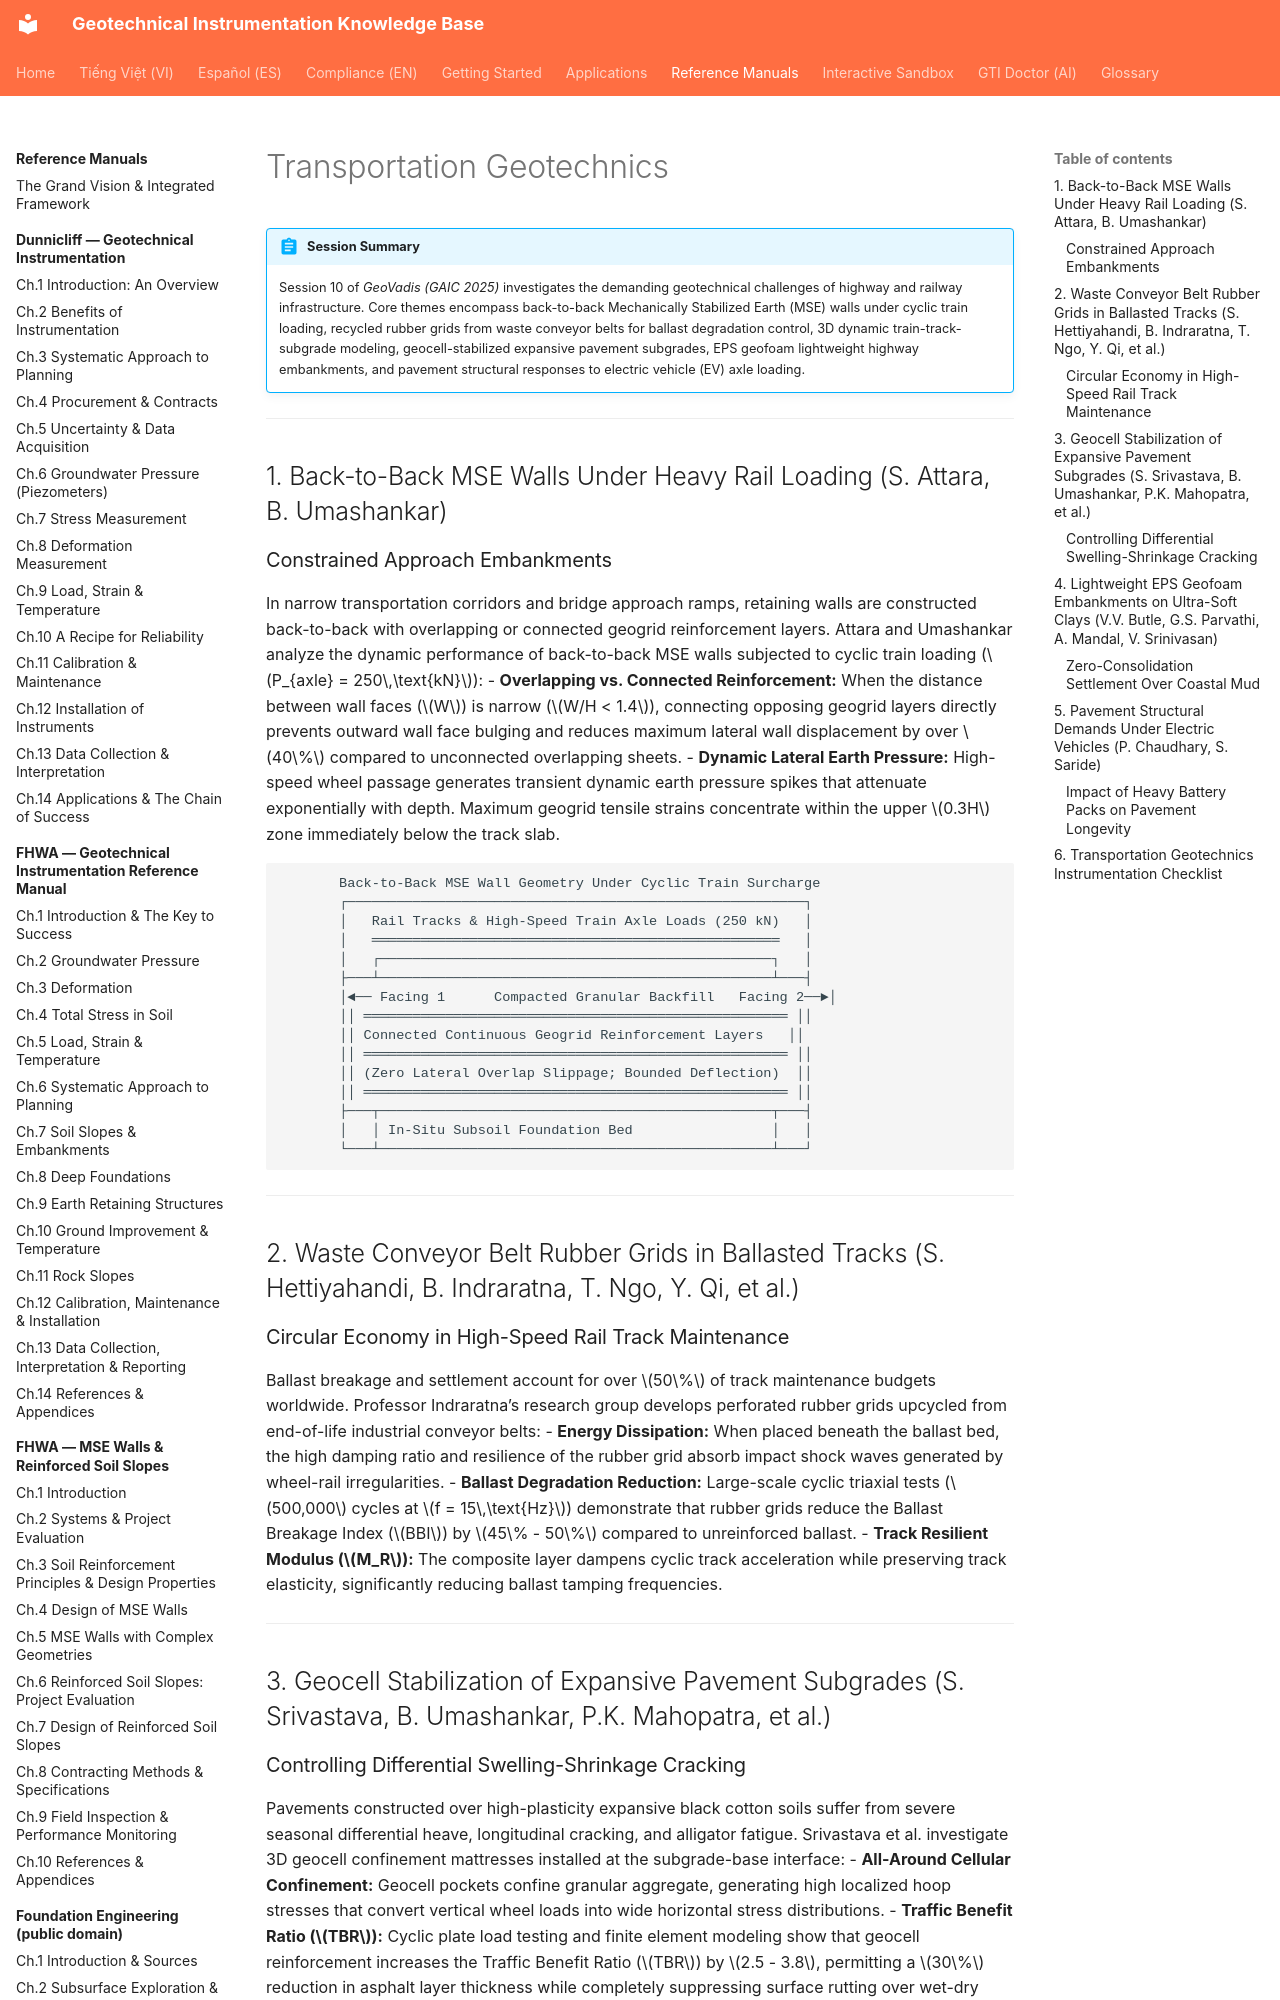

repository: geoinst/geoinst.github.io · page: reference-manuals/geovadis-vol2/chapter-05-transportation-geotechnics/index.html · generator: mkdocs

---
lang: en
lang_alt: vi/reference-manuals/geovadis-vol2/chapter-05-transportation-geotechnics/
---

# Transportation Geotechnics

!!! abstract "Session Summary"
    Session 10 of *GeoVadis (GAIC 2025)* investigates the demanding geotechnical challenges of highway and railway infrastructure. Core themes encompass back-to-back Mechanically Stabilized Earth (MSE) walls under cyclic train loading, recycled rubber grids from waste conveyor belts for ballast degradation control, 3D dynamic train-track-subgrade modeling, geocell-stabilized expansive pavement subgrades, EPS geofoam lightweight highway embankments, and pavement structural responses to electric vehicle (EV) axle loading.

---

## 1. Back-to-Back MSE Walls Under Heavy Rail Loading (S. Attara, B. Umashankar)
